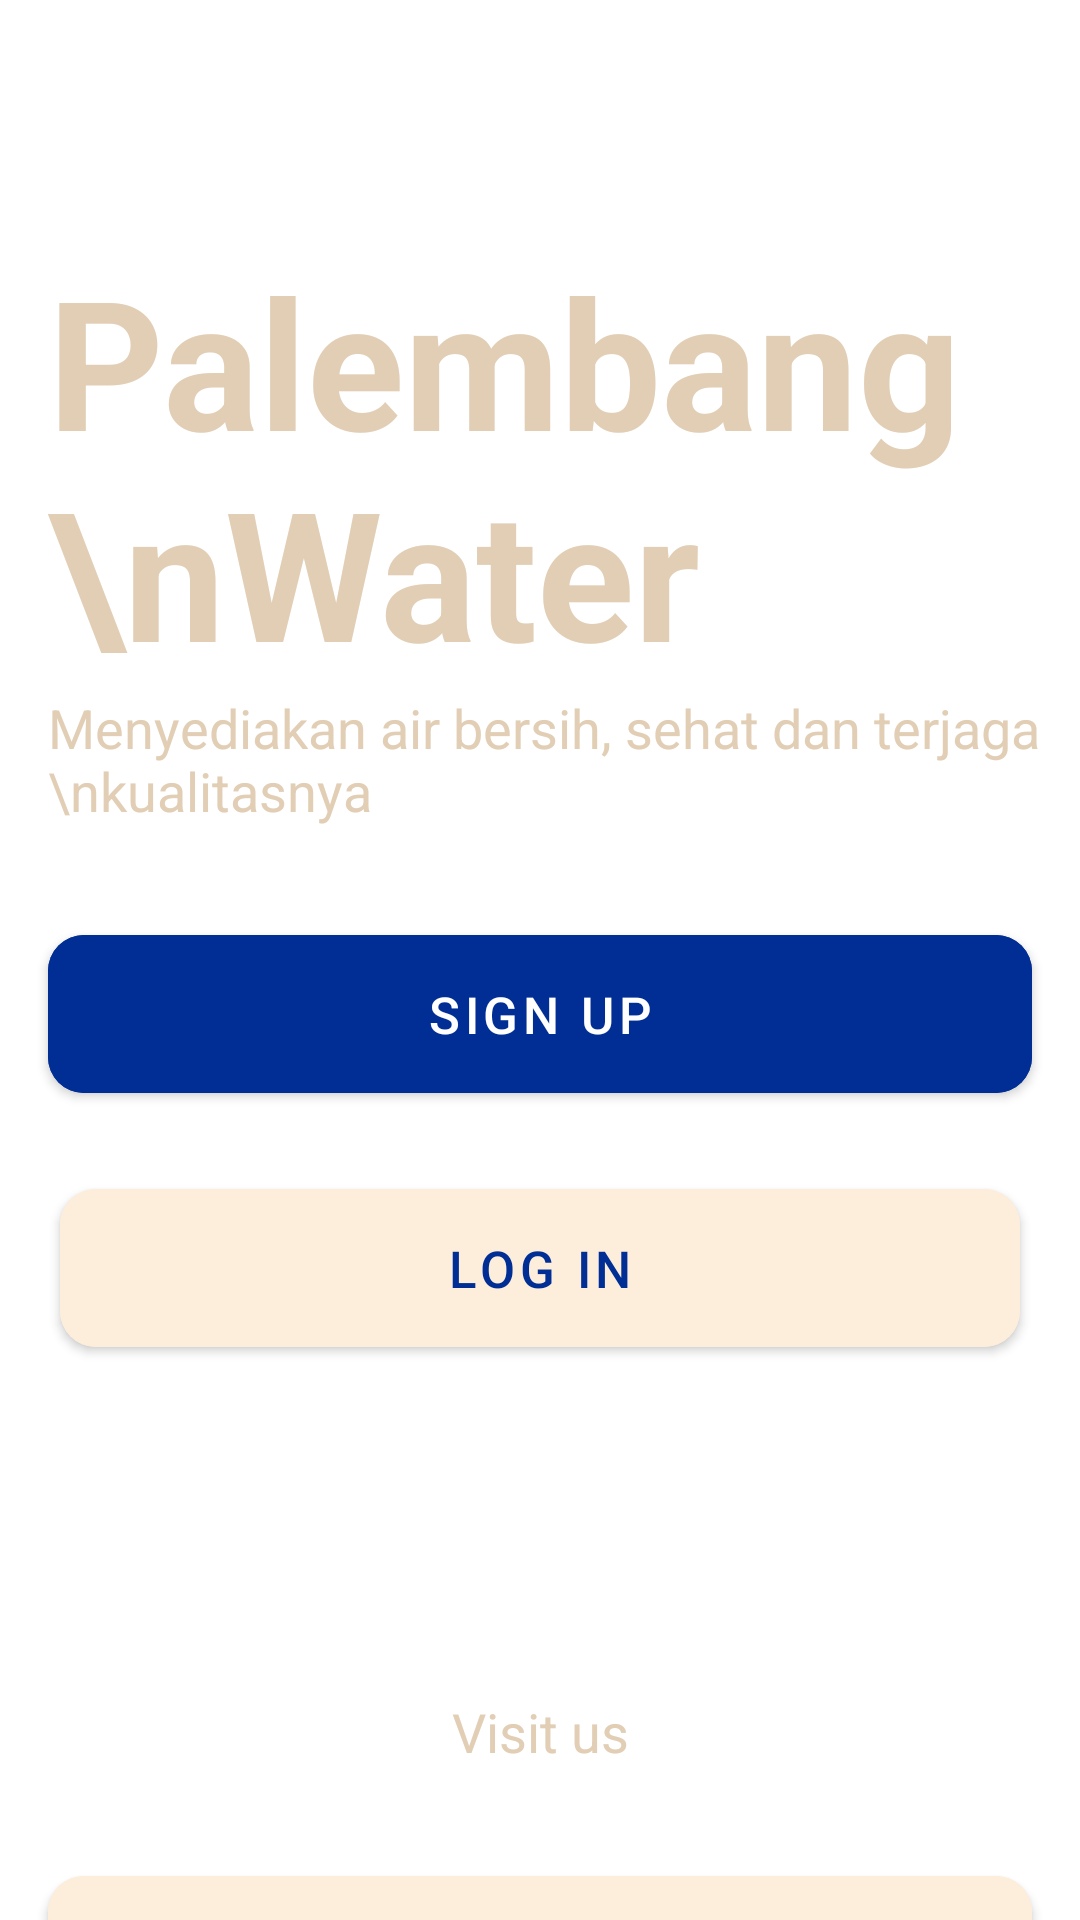

The Android layout XML behind this screen, and the referenced resources:
<!-- AndroidManifest.xml: application theme Theme.PalembangWater -->
<!-- res/layout/activity_main.xml -->
<?xml version="1.0" encoding="utf-8"?>
<androidx.constraintlayout.widget.ConstraintLayout xmlns:android="http://schemas.android.com/apk/res/android"
    xmlns:app="http://schemas.android.com/apk/res-auto"
    xmlns:tools="http://schemas.android.com/tools"
    android:layout_width="match_parent"
    android:layout_height="match_parent"
    android:background="@drawable/activity1"
    tools:context=".MainActivity">


    <TextView
        android:id="@+id/tv_judul"
        android:layout_width="wrap_content"
        android:layout_height="wrap_content"
        android:layout_marginStart="16dp"
        android:layout_marginTop="80dp"
        android:text="Palembang \nWater"
        android:textColor="#E1CEB5"
        android:textSize="60sp"
        android:textStyle="bold"
        app:layout_constraintStart_toStartOf="parent"
        app:layout_constraintTop_toTopOf="parent" />

    <TextView
        android:id="@+id/tv_sub"
        android:layout_width="wrap_content"
        android:layout_height="wrap_content"
        android:layout_marginStart="16dp"
        android:text="Menyediakan air bersih, sehat dan terjaga \nkualitasnya"
        android:textColor="#E1CEB5"
        android:textSize="18sp"
        app:layout_constraintStart_toStartOf="parent"
        app:layout_constraintTop_toBottomOf="@id/tv_judul" />

    <com.google.android.material.button.MaterialButton
        android:id="@+id/btn_signup"
        android:layout_width="match_parent"
        android:layout_height="wrap_content"
        android:layout_marginHorizontal="16dp"
        android:layout_marginTop="30dp"
        android:layout_marginBottom="16dp"
        android:backgroundTint="#002E94"
        android:padding="15dp"
        android:text="sign up"
        android:textSize="17sp"
        app:cornerRadius="12dp"
        app:layout_constraintTop_toBottomOf="@id/tv_sub" />


    <com.google.android.material.button.MaterialButton
        android:id="@+id/btn_login"
        android:layout_width="match_parent"
        android:layout_height="wrap_content"
        android:layout_margin="20dp"
        android:layout_marginHorizontal="16dp"
        android:layout_marginBottom="16dp"
        android:backgroundTint="#FDEEDC"
        android:padding="15dp"
        android:text="LOG In"
        android:textColor="#002E94"
        android:textSize="17sp"
        app:cornerRadius="12dp"
        app:layout_constraintTop_toBottomOf="@id/btn_signup" />

    <TextView
        android:id="@+id/tv_visit"
        android:layout_width="wrap_content"
        android:layout_height="wrap_content"
        android:layout_marginTop="110dp"
        android:text="Visit us"
        android:textColor="#E1CEB5"
        android:textSize="18sp"
        app:layout_constraintEnd_toEndOf="parent"
        app:layout_constraintStart_toStartOf="parent"
        app:layout_constraintTop_toBottomOf="@id/btn_login"


        />

    <com.google.android.material.button.MaterialButton
        android:id="@+id/btn_web"
        android:layout_width="0dp"
        android:layout_height="wrap_content"
        android:layout_marginHorizontal="16dp"
        android:layout_marginTop="30dp"
        android:backgroundTint="#FDEEDC"
        android:padding="15dp"
        android:text="WWW.PALEMBANG.GO.ID"
        android:textColor="#002E94"
        android:textSize="17sp"
        app:cornerRadius="12dp"
        app:layout_constraintEnd_toEndOf="parent"
        app:layout_constraintStart_toStartOf="parent"
        app:layout_constraintTop_toBottomOf="@id/tv_visit" />


</androidx.constraintlayout.widget.ConstraintLayout>
<!-- resources referenced by this layout -->
<resources>
  <style name="Theme.PalembangWater" parent="Theme.MaterialComponents.DayNight.DarkActionBar">
          
          <item name="colorPrimary">@color/purple_500</item>
          <item name="colorPrimaryVariant">@color/purple_700</item>
          <item name="colorOnPrimary">@color/white</item>
          
          <item name="colorSecondary">@color/teal_200</item>
          <item name="colorSecondaryVariant">@color/teal_700</item>
          <item name="colorOnSecondary">@color/black</item>
          
          <item name="android:statusBarColor" tools:targetApi="l">?attr/colorPrimaryVariant</item>
          
      </style>
  <!-- not gathered from this repository: default colours our renderer supplied (Android Studio template values) -->
  <color name="purple_500">#FF6200EE</color>
  <color name="purple_700">#FF3700B3</color>
  <color name="teal_200">#FF03DAC5</color>
  <color name="teal_700">#FF018786</color>
  <color name="black">#FF000000</color>
  <color name="white">#FFFFFFFF</color>
</resources>
